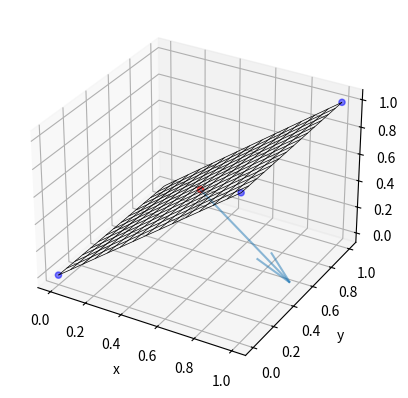

The matplotlib source for this figure:
import math

import numpy as np


class Plane3D:
    @classmethod
    def FromPoints(cls, *ps):
        if len(ps) == 3:
            p0, p1, p2 = ps
            LA = p1-p0
            LB = p2-p0
            N = np.cross(LA, LB)
            d = -p0.dot(N)
            # print('LA = {}, LB = {}, N = {}'.format(LA, LB, N))
            print('LA.dot(N) = {}, LB.dot(N) = {}'.format(LA.dot(N), LB.dot(N)))
            return cls(N[0], N[1], N[2], d, origin=p0, normal=N)
        else:
            assert False, 'Error: Attempting to create a plane from {} points'.format(len(ps))

    def __init__(self, a, b, c, d, origin=None, normal=None):
        self.__a = a
        self.__b = b
        self.__c = c
        self.__d = d
        self.__origin = np.array([0, 0, -d / c]) if origin is None else origin
        self.__N = np.array([a, b, c]) if normal is None else normal

    @property
    def a(self):
        return self.__a

    @property
    def b(self):
        return self.__b

    @property
    def c(self):
        return self.__c

    @property
    def d(self):
        return self.__d

    @property
    def origin(self):
        return self.__origin

    @property
    def normal(self):
        return self.__N

    def origin_xy(self, x, y):
        self.__origin = np.array([x, y, (-self.d - self.a * x - self.b * y) / self.c])
        return self.origin


if __name__ == '__main__':
    import mpl_toolkits.mplot3d
    import matplotlib.pyplot as plt

    N = 15
    # p0 = np.array([0, 0, 0])
    # p1 = np.array([1, 1, 1])
    # p2 = np.array([1, 0.5, 0])

    p0 = np.array([0, 0, 0])
    p1 = np.array([1, 1, 1])
    p2 = np.array([1, 0, 1])

    # p0 = np.array([3, 1, 1])
    # p1 = np.array([1, 4, 2])
    # p2 = np.array([1, 3, 4])

    plane = Plane3D.FromPoints(p0, p1, p2)
    plane.origin_xy(0.5, 0.5)
    # plane.origin_xy(2, 2)

    fig = plt.figure()
    ax = plt.subplot(111, projection='3d')
    ax.scatter([p0[0], p1[0], p2[0]], [p0[1], p1[1], p2[1]], [p0[2], p1[2], p2[2]], alpha=0.5, color='b')
    X, Y = np.meshgrid(np.linspace(0, 1, N), np.linspace(0, 1, N))
    # X, Y = np.meshgrid(np.linspace(1, 4, N), np.linspace(1, 4, N))

    Z = (-plane.d - plane.a * X - plane.b * Y) / plane.c

    # Plot the plane
    ax.plot_wireframe(X, Y, Z, color='k', lw=0.5)

    # Plot the origin
    print('Origin = {}'.format(plane.origin))
    ax.scatter([plane.origin[0]], [plane.origin[1]], [plane.origin[2]], alpha=0.5, color='r')

    # Plot the normal
    print('Normal = {}'.format(plane.normal))
    ax.quiver([plane.origin[0]], [plane.origin[1]], [plane.origin[2]], [plane.normal[0]], [plane.normal[1]], [plane.normal[2]], alpha=0.5, length=0.5)

    ax.set_xlabel('x')
    ax.set_ylabel('y')
    ax.set_zlabel('z')
    plt.show()

    # print(X, Y)
